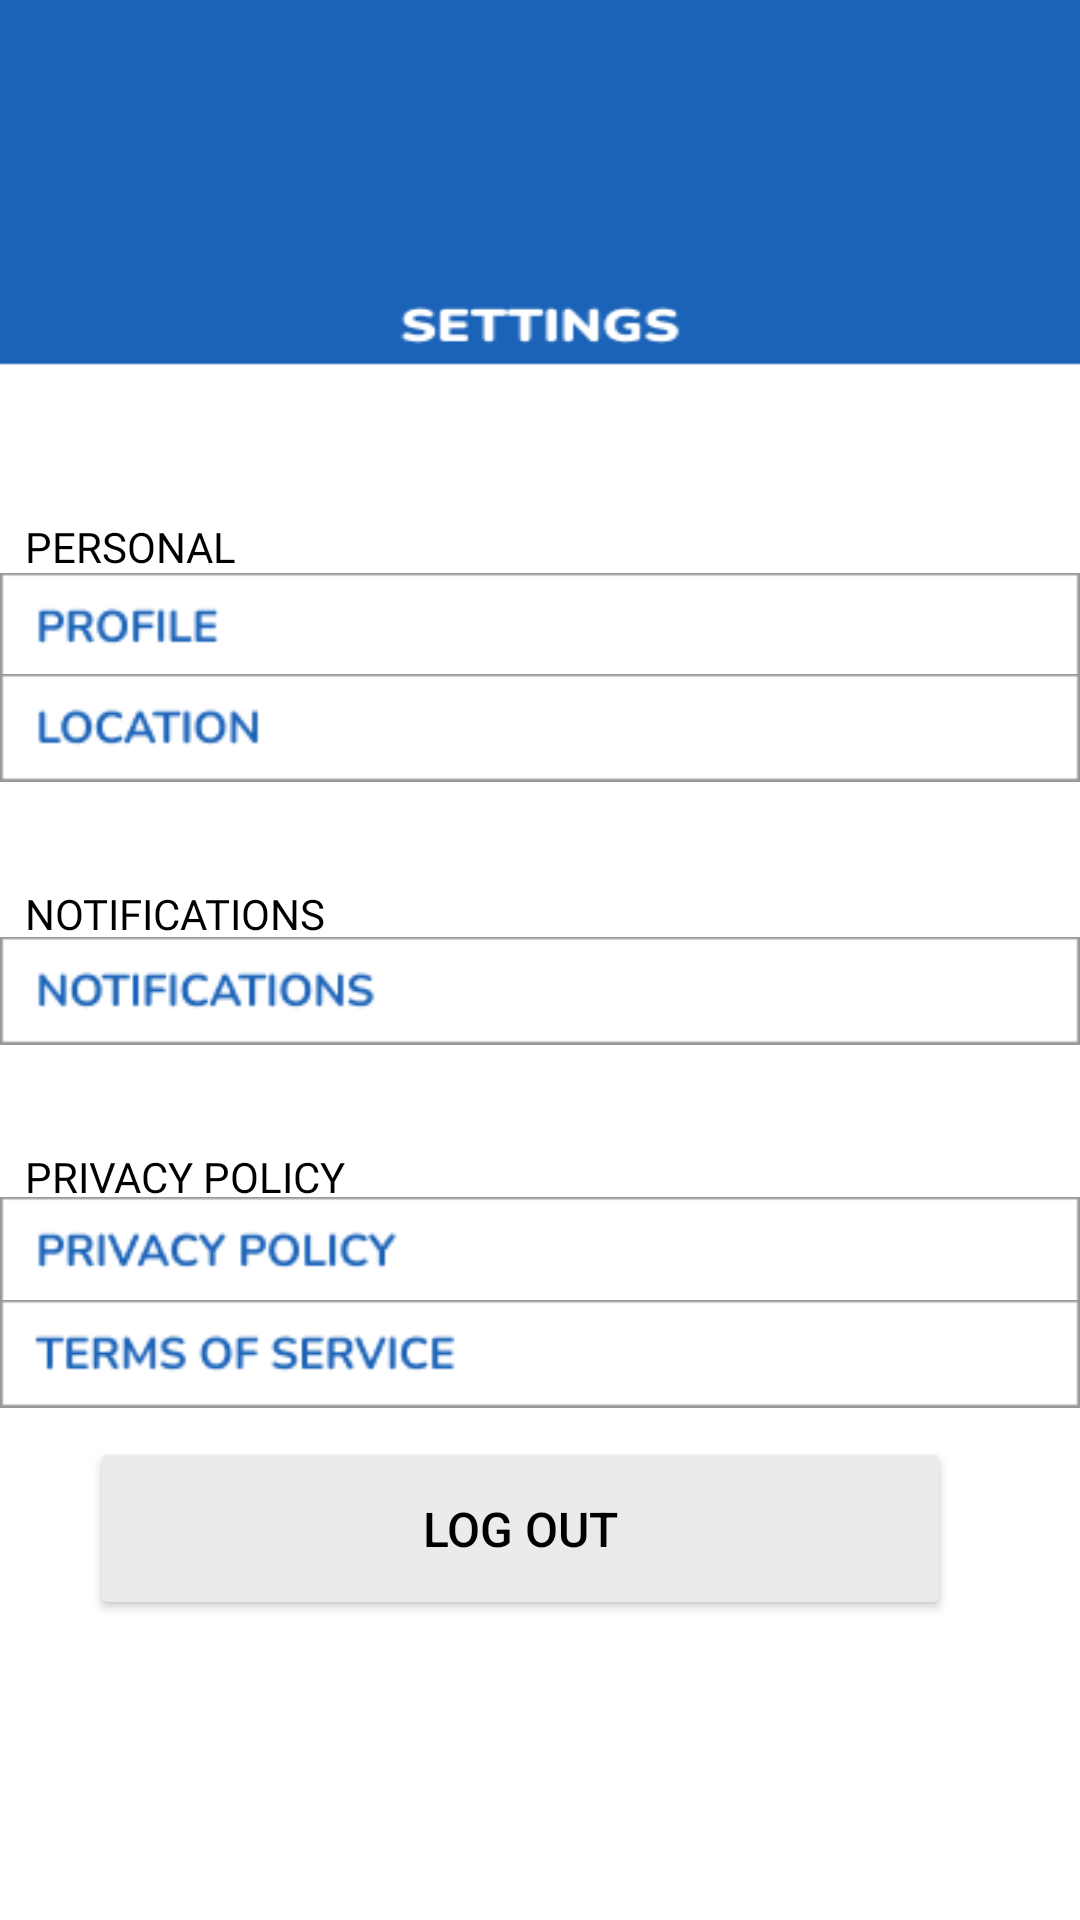

Android layout source for this screen:
<!-- AndroidManifest.xml: application theme Theme.MEDVISOR -->
<!-- res/layout/fragment_settings.xml -->
<?xml version="1.0" encoding="utf-8"?>
<androidx.constraintlayout.widget.ConstraintLayout xmlns:android="http://schemas.android.com/apk/res/android"
    xmlns:app="http://schemas.android.com/apk/res-auto"
    xmlns:tools="http://schemas.android.com/tools"
    android:layout_width="match_parent"
    android:layout_height="match_parent"
    android:background="@drawable/settings_screen"
    android:scaleType="centerCrop"
    tools:context=".SettingsFragment">

    <ImageView
        android:id="@+id/privacypolicybutton"
        android:layout_width="wrap_content"
        android:layout_height="wrap_content"
        android:src="@drawable/privacypolicybutton"
        app:layout_constraintBottom_toBottomOf="parent"
        app:layout_constraintEnd_toEndOf="parent"
        app:layout_constraintHorizontal_bias="0.476"
        app:layout_constraintStart_toStartOf="parent"
        app:layout_constraintTop_toTopOf="parent"
        app:layout_constraintVertical_bias="0.661" />

    <TextView
        android:id="@+id/textView6"
        android:layout_width="wrap_content"
        android:layout_height="wrap_content"
        android:fontFamily="@font/nunito_sans_bold"
        android:text="PRIVACY POLICY"
        android:textColor="@color/black"
        app:layout_constraintBottom_toBottomOf="parent"
        app:layout_constraintEnd_toEndOf="parent"
        app:layout_constraintHorizontal_bias="0.033"
        app:layout_constraintStart_toStartOf="parent"
        app:layout_constraintTop_toTopOf="parent"
        app:layout_constraintVertical_bias="0.616" />

    <ImageView
        android:id="@+id/termsofservicebutton"
        android:layout_width="wrap_content"
        android:layout_height="wrap_content"
        android:src="@drawable/termsofservicebutton"
        app:layout_constraintBottom_toBottomOf="parent"
        app:layout_constraintEnd_toEndOf="parent"
        app:layout_constraintHorizontal_bias="0.476"
        app:layout_constraintStart_toStartOf="parent"
        app:layout_constraintTop_toTopOf="parent"
        app:layout_constraintVertical_bias="0.718" />

    <ImageView
        android:id="@+id/profilebutton"
        android:layout_width="wrap_content"
        android:layout_height="wrap_content"
        android:src="@drawable/profilebutton"
        app:layout_constraintBottom_toBottomOf="parent"
        app:layout_constraintEnd_toEndOf="parent"
        app:layout_constraintHorizontal_bias="0.476"
        app:layout_constraintStart_toStartOf="parent"
        app:layout_constraintTop_toTopOf="parent"
        app:layout_constraintVertical_bias="0.315" />

    <ImageView
        android:id="@+id/locationbutton"
        android:layout_width="wrap_content"
        android:layout_height="wrap_content"
        android:src="@drawable/locationbutton"
        app:layout_constraintBottom_toBottomOf="parent"
        app:layout_constraintEnd_toEndOf="parent"
        app:layout_constraintHorizontal_bias="0.476"
        app:layout_constraintStart_toStartOf="parent"
        app:layout_constraintTop_toTopOf="parent"
        app:layout_constraintVertical_bias="0.371" />

    <ImageView
        android:id="@+id/notificationsbutton"
        android:layout_width="wrap_content"
        android:layout_height="wrap_content"
        android:src="@drawable/notificationsbutton"
        app:layout_constraintBottom_toBottomOf="parent"
        app:layout_constraintEnd_toEndOf="parent"
        app:layout_constraintHorizontal_bias="0.476"
        app:layout_constraintStart_toStartOf="parent"
        app:layout_constraintTop_toTopOf="parent"
        app:layout_constraintVertical_bias="0.517" />

    <TextView
        android:id="@+id/textView"
        android:layout_width="wrap_content"
        android:layout_height="wrap_content"
        android:fontFamily="@font/nunito_sans_bold"
        android:text="PERSONAL"
        android:textColor="@color/black"
        app:layout_constraintBottom_toBottomOf="parent"
        app:layout_constraintEnd_toEndOf="parent"
        app:layout_constraintHorizontal_bias="0.029"
        app:layout_constraintStart_toStartOf="parent"
        app:layout_constraintTop_toTopOf="parent"
        app:layout_constraintVertical_bias="0.278" />

    <TextView
        android:id="@+id/textView4"
        android:layout_width="wrap_content"
        android:layout_height="wrap_content"
        android:fontFamily="@font/nunito_sans_bold"
        android:text="NOTIFICATIONS"
        android:textColor="@color/black"
        app:layout_constraintBottom_toBottomOf="parent"
        app:layout_constraintEnd_toEndOf="parent"
        app:layout_constraintHorizontal_bias="0.032"
        app:layout_constraintStart_toStartOf="parent"
        app:layout_constraintTop_toTopOf="parent"
        app:layout_constraintVertical_bias="0.475" />

    <Button
        android:id="@+id/logoutbutton"
        android:layout_width="287dp"
        android:layout_height="61dp"
        android:layout_marginBottom="100dp"
        android:backgroundTint="#EBEBEB"
        android:text="Log out"
        android:textColor="@color/black"
        android:textSize="16sp"
        app:layout_constraintBottom_toBottomOf="parent"
        app:layout_constraintEnd_toEndOf="parent"
        app:layout_constraintHorizontal_bias="0.411"
        app:layout_constraintStart_toStartOf="parent" />

</androidx.constraintlayout.widget.ConstraintLayout>
<!-- resources referenced by this layout -->
<resources>
  <!-- drawable locationbutton: png bitmap (drawable, 1538 bytes) -->
  <!-- drawable notificationsbutton: png bitmap (drawable, 1957 bytes) -->
  <!-- drawable privacypolicybutton: png bitmap (drawable, 1962 bytes) -->
  <!-- drawable profilebutton: png bitmap (drawable, 1185 bytes) -->
  <!-- drawable settings_screen: png bitmap (drawable, 4402 bytes) -->
  <!-- drawable termsofservicebutton: png bitmap (drawable, 2236 bytes) -->
  <style name="Theme.MEDVISOR" parent="Base.Theme.MEDVISOR" />
  <style name="Base.Theme.MEDVISOR" parent="Theme.Material3.DayNight.NoActionBar">
          
          
      </style>
  <!-- not gathered from this repository: default colours our renderer supplied (Android Studio template values) -->
  <color name="black">#FF000000</color>
</resources>
